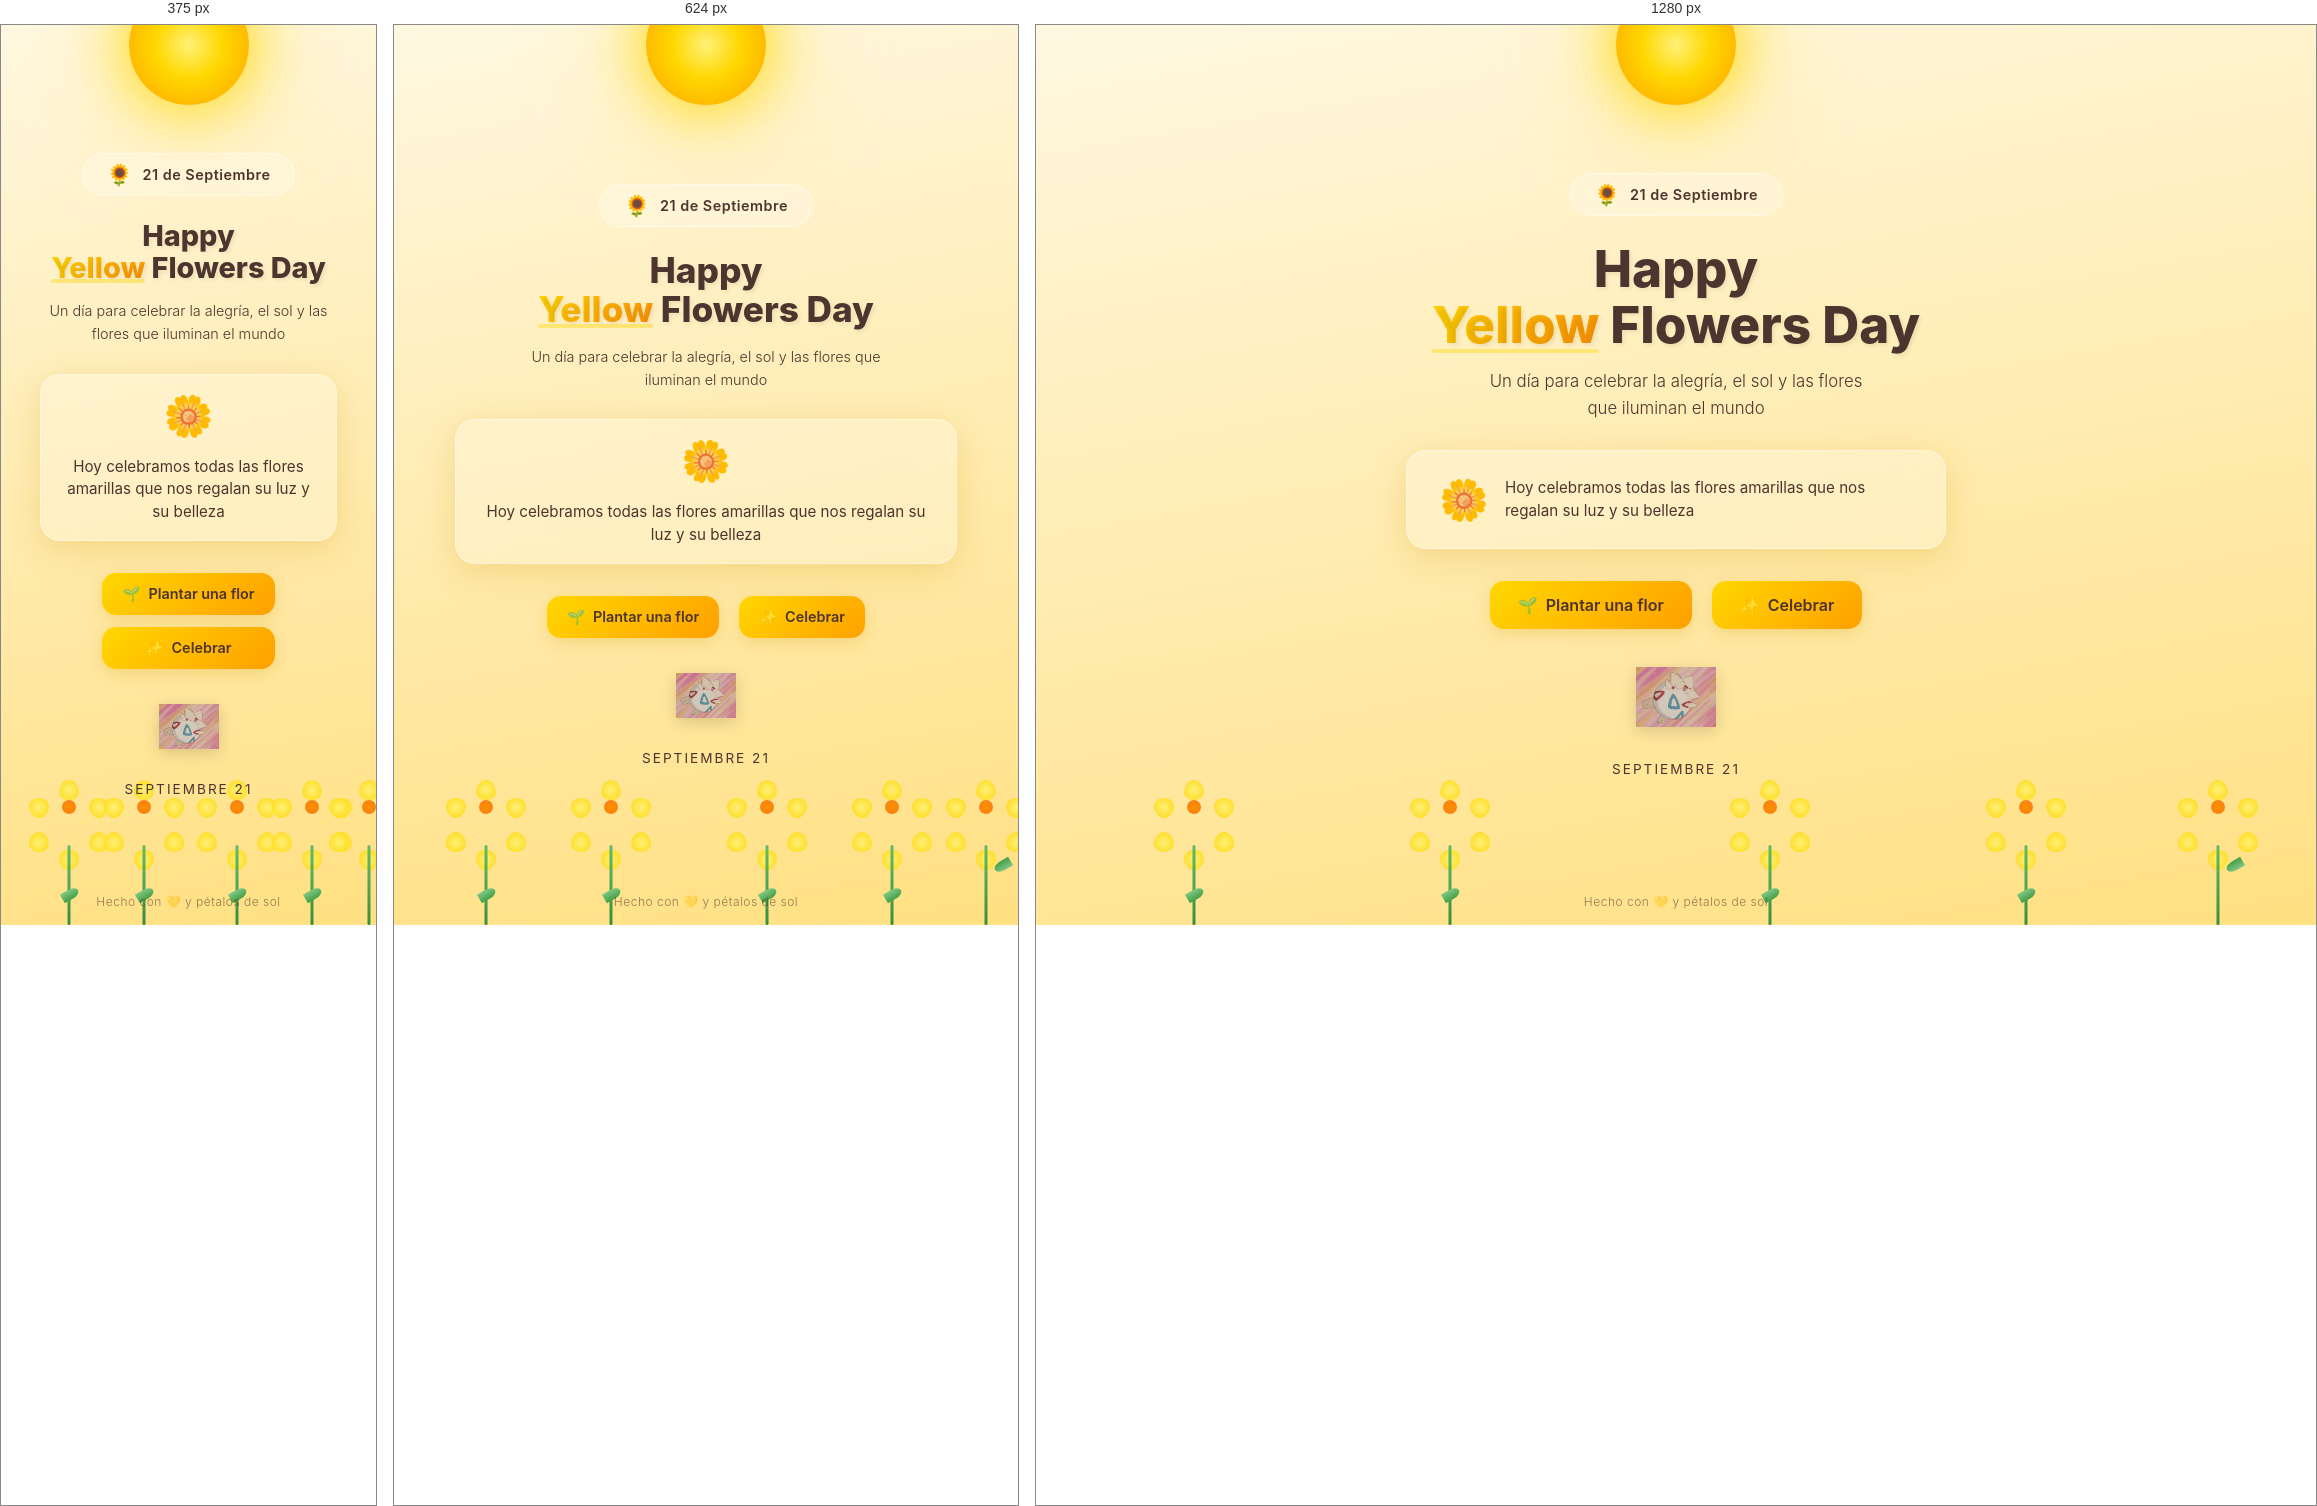
Rendered at 375 px, 624 px and 1280 px, left to right.

<!-- file: index.html -->
<!DOCTYPE html>
<html lang="es">
<head>
    <meta charset="UTF-8">
    <meta name="viewport" content="width=device-width, initial-scale=1.0">
    <title>Happy Yellow Flowers Day 🌻</title>
    <link rel="stylesheet" href="styles.css">
</head>
<body>
    <div class="sky">
        <div class="sun"></div>
    </div>

    <div class="garden" id="garden">
        <div class="flower flower-1" style="left: 10%; bottom: 0;">
            <div class="petal petal-a"></div>
            <div class="petal petal-b"></div>
            <div class="petal petal-c"></div>
            <div class="petal petal-d"></div>
            <div class="petal petal-e"></div>
            <div class="petal petal-f"></div>
            <div class="center"></div>
            <div class="stem"></div>
            <div class="leaf"></div>
        </div>
        <div class="flower flower-2" style="left: 30%; bottom: 0;">
            <div class="petal petal-a"></div>
            <div class="petal petal-b"></div>
            <div class="petal petal-c"></div>
            <div class="petal petal-d"></div>
            <div class="petal petal-e"></div>
            <div class="petal petal-f"></div>
            <div class="center"></div>
            <div class="stem"></div>
            <div class="leaf"></div>
        </div>
        <div class="flower flower-3" style="left: 55%; bottom: 0;">
            <div class="petal petal-a"></div>
            <div class="petal petal-b"></div>
            <div class="petal petal-c"></div>
            <div class="petal petal-d"></div>
            <div class="petal petal-e"></div>
            <div class="petal petal-f"></div>
            <div class="center"></div>
            <div class="stem"></div>
            <div class="leaf"></div>
        </div>
        <div class="flower flower-4" style="left: 75%; bottom: 0;">
            <div class="petal petal-a"></div>
            <div class="petal petal-b"></div>
            <div class="petal petal-c"></div>
            <div class="petal petal-d"></div>
            <div class="petal petal-e"></div>
            <div class="petal petal-f"></div>
            <div class="center"></div>
            <div class="stem"></div>
            <div class="leaf"></div>
        </div>
        <div class="flower flower-5" style="left: 90%; bottom: 0;">
            <div class="petal petal-a"></div>
            <div class="petal petal-b"></div>
            <div class="petal petal-c"></div>
            <div class="petal petal-d"></div>
            <div class="petal petal-e"></div>
            <div class="petal petal-f"></div>
            <div class="center"></div>
            <div class="stem"></div>
            <div class="leaf"></div>
        </div>
    </div>

    <div class="particles" id="particles"></div>

    <main class="content">
        <div class="badge">
            <span class="badge-icon">🌻</span>
            <span class="badge-text">21 de Septiembre</span>
        </div>

        <h1 class="title">
            Happy<br><span class="highlight">Yellow</span> Flowers Day
        </h1>

        <p class="subtitle">
            Un día para celebrar la alegría, el sol y las flores que iluminan el mundo
        </p>

        <div class="card">
            <div class="card-flower">🌼</div>
            <p class="card-text">
                Hoy celebramos todas las flores amarillas que nos regalan su luz y su belleza
            </p>
        </div>

        <div class="btn-container">
            <button id="plant-btn" class="el-btn">
                <span class="btn-icon">🌱</span> Plantar una flor
            </button>
            <button id="celebrate-btn" class="el-btn">
                <span class="btn-icon">✨</span> Celebrar
            </button>
        </div>

        <div class="mascot">
            <img src="../public/assets/images/togepi-happy.gif" alt="Togepi feliz" id="togepi-gif"/>
        </div>

        <p class="date">Septiembre 21</p>
    </main>

    <div class="footer">
        <p>Hecho con 💛 y pétalos de sol</p>
    </div>

    <script src="script.js"></script>
</body>
</html>


/* @media block from styles.css */
@media (max-width: 768px) {
    .title { font-size: 2.2rem; }
    .subtitle { font-size: 0.9rem; }
    .card { padding: 16px 20px; flex-direction: column; text-align: center; }
    .card-text { text-align: center; }
    .el-btn { padding: 12px 20px; font-size: 0.9rem; }
    .mascot img { width: 60px; height: 60px; }
}

/* @media block from styles.css */
@media (max-width: 480px) {
    .title { font-size: 1.8rem; }
    .btn-container { flex-direction: column; gap: 12px; }
    .el-btn { width: 100%; justify-content: center; }
    .content { padding: 20px; }
}